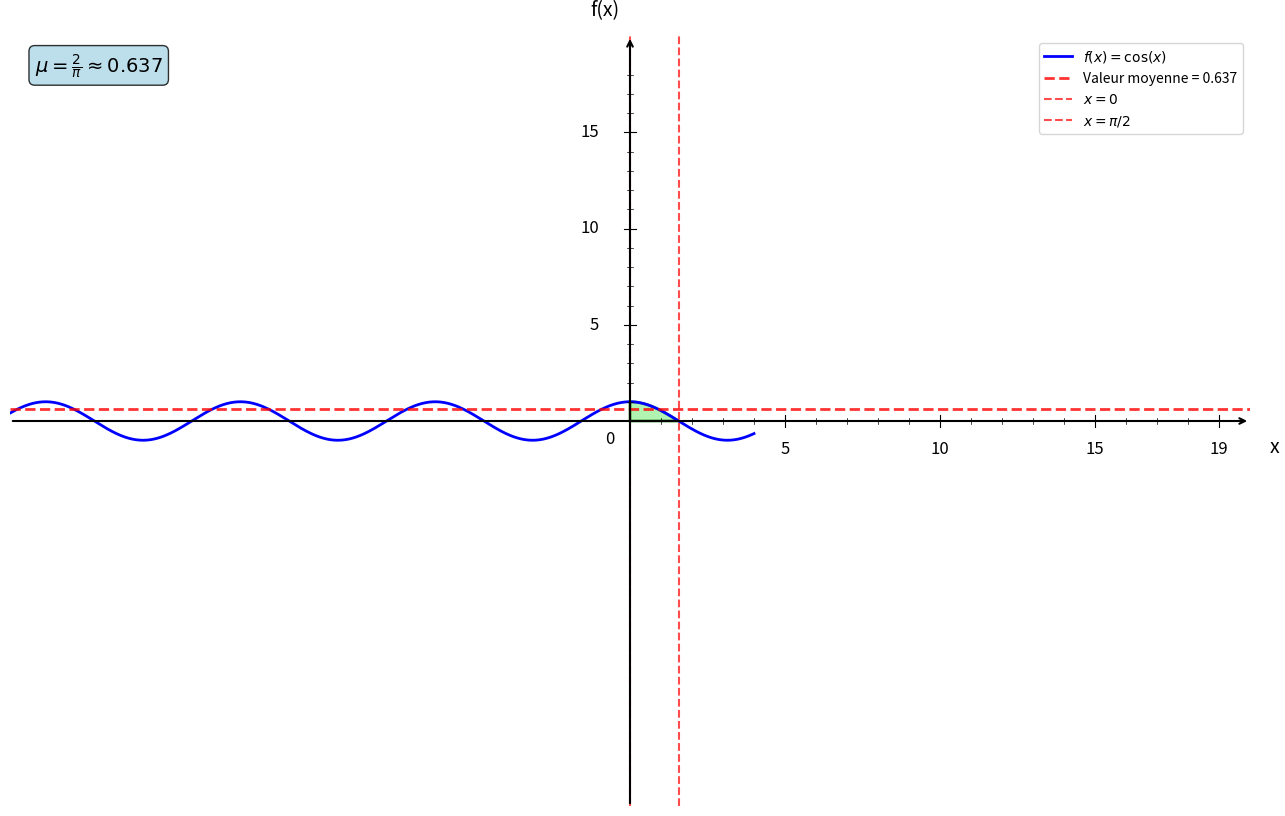

Source code (Python): (Note: this script raises an exception after producing the figure.)
import numpy as np
import matplotlib.pyplot as plt
from matplotlib.patches import Polygon

plt.figure(figsize=(16, 10))
ax = plt.gca()

# Fonction f(x) = cos(x)
def f(x):
    return np.cos(x)

# Bornes d'intégration
a = 0
b = np.pi/2

# Valeur moyenne
valeur_moyenne = 2/np.pi

# Intervalles
x1 = np.linspace(-20, 4, 1000)

# Courbes
plt.plot(x1, f(x1), 'b-', linewidth=2, label=r'$f(x) = \cos(x)$')

# Ligne de valeur moyenne
plt.axhline(y=valeur_moyenne, color='red', linestyle='--', linewidth=2, alpha=0.8, label=f'Valeur moyenne = {valeur_moyenne:.3f}')

# Remplissage de l'aire sous la courbe
x_fill = np.linspace(a, b, 100)
y_fill = np.cos(x_fill)

# Création du polygone pour l'aire
vertices = [(a, 0)] + list(zip(x_fill, y_fill)) + [(b, 0)]
polygon = Polygon(vertices, facecolor='lightgreen', alpha=0.7, edgecolor='green', linewidth=2)
ax.add_patch(polygon)

# Droites verticales aux bornes
plt.axvline(x=a, color='red', linestyle='--', linewidth=1.5, alpha=0.7, label='$x = 0$')
plt.axvline(x=b, color='red', linestyle='--', linewidth=1.5, alpha=0.7, label='$x = \pi/2$')

# Limites
plt.xlim(-20, 20)
plt.ylim(-20, 20)

# Désactiver ticks automatiques
ax.set_xticks([])
ax.set_yticks([])

# Supprimer spines
for spine in ax.spines.values():
    spine.set_visible(False)

# Tracer les axes avec flèches
ax.annotate("", xy=(20, 0), xytext=(-20, 0),
            arrowprops=dict(arrowstyle="->", color="black", linewidth=1.5))
ax.annotate("", xy=(0, 20), xytext=(0, -20),
            arrowprops=dict(arrowstyle="->", color="black", linewidth=1.5))

# Texte "0"
ax.text(-0.8, -1.2, '0', fontsize=12)

# Graduation manuelle
xticks_major = [5, 10, 15, 19]
yticks_major = [5, 10, 15, 19]

# Axe X grandes graduations
for x in xticks_major:
    ax.plot([x, x], [-0.3, 0.3], color="black", linewidth=0.8)
    ax.text(x, -1.0, str(x), ha='center', va='top', fontsize=12)

# Axe Y grandes graduations
for y in yticks_major:
    if y < 19:
        ax.plot([-0.2, 0.2], [y, y], color="black", linewidth=0.8)
        ax.text(-1.0, y, str(y), ha='right', va='center', fontsize=12)

# Petites graduations intermédiaires
for x in range(1, 20):
    if x not in xticks_major:
        ax.plot([x, x], [-0.15, 0.15], color="black", linewidth=0.5)

for y in range(1, 20):
    if y not in yticks_major and y < 19:
        ax.plot([-0.1, 0.1], [y, y], color="black", linewidth=0.5)

# Labels
plt.xlabel('x', fontsize=14, labelpad=15)
plt.ylabel('f(x)', fontsize=14, labelpad=15, rotation=0)
ax.xaxis.set_label_coords(1.02, 0.48)
ax.yaxis.set_label_coords(0.48, 1.02)

# Légende
plt.legend(fontsize=10, loc='upper right')

# Ajout du calcul de la valeur moyenne
plt.text(0.02, 0.98, f'$\\mu = \\frac{{2}}{{\\pi}} \\approx {valeur_moyenne:.3f}$', 
         transform=plt.gca().transAxes, fontsize=14, fontweight='bold',
         bbox=dict(boxstyle='round', facecolor='lightblue', alpha=0.8),
         verticalalignment='top')

# Sauvegarde
plt.savefig('/Users/anthonytabet/Desktop/OptiTABV2/OptiTAB/frontend/cours/graphe/valeur_moyenne_question5.png', 
            dpi=300, bbox_inches='tight')
plt.show()

print("Graphique 'valeur_moyenne_question5.png' créé avec succès!")
